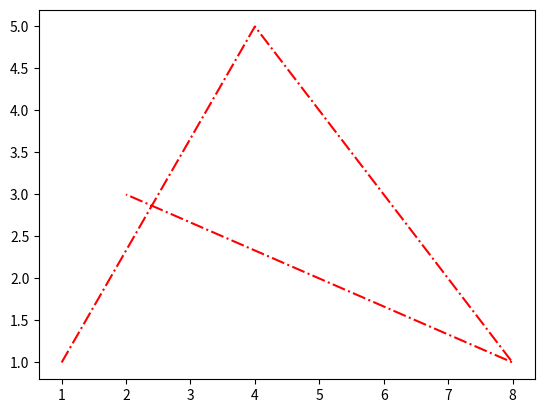
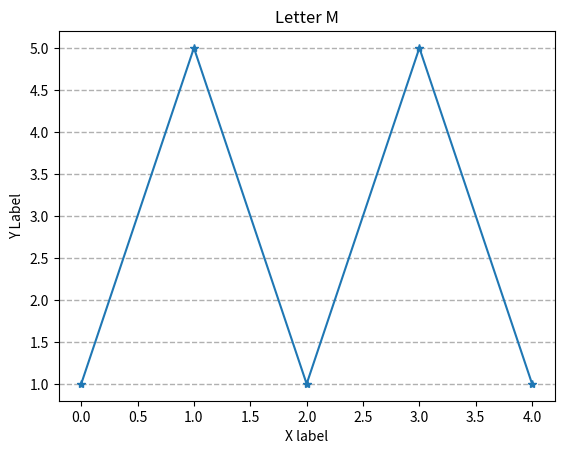

The matplotlib source for these figures, in order:
# -*- coding: utf-8 -*-
"""
Created on Thu Feb 15 22:44:07 2024

@author: urja
"""

import matplotlib.pyplot as plt
import numpy as np

#xpoints = np.array([1, 5])
#ypoints = np.array([3, 10])
#plt.plot(xpoints, ypoints)
#
#xpoints = np.array([5, 10])
#ypoints = np.array([10, 3])
#plt.plot(xpoints, ypoints)`
#
#xpoints = np.array([3, 7])
#ypoints = np.array([6, 6])
#plt.plot(xpoints, ypoints)

xpoints = np.array([1,4,8,2])
ypoints = np.array([1,5,1,3])
plt.plot(xpoints, ypoints, color='red', linestyle='dashdot')

plt.show()

ypoints = np.array([1,5,1,5,1])
plt.plot(ypoints, marker='*')

plt.title('Letter M')
plt.xlabel('X label')
plt.ylabel('Y Label')
plt.grid(axis = 'y', linestyle='--', linewidth=1)

plt.savefig('plt1.png')
plt.show()
